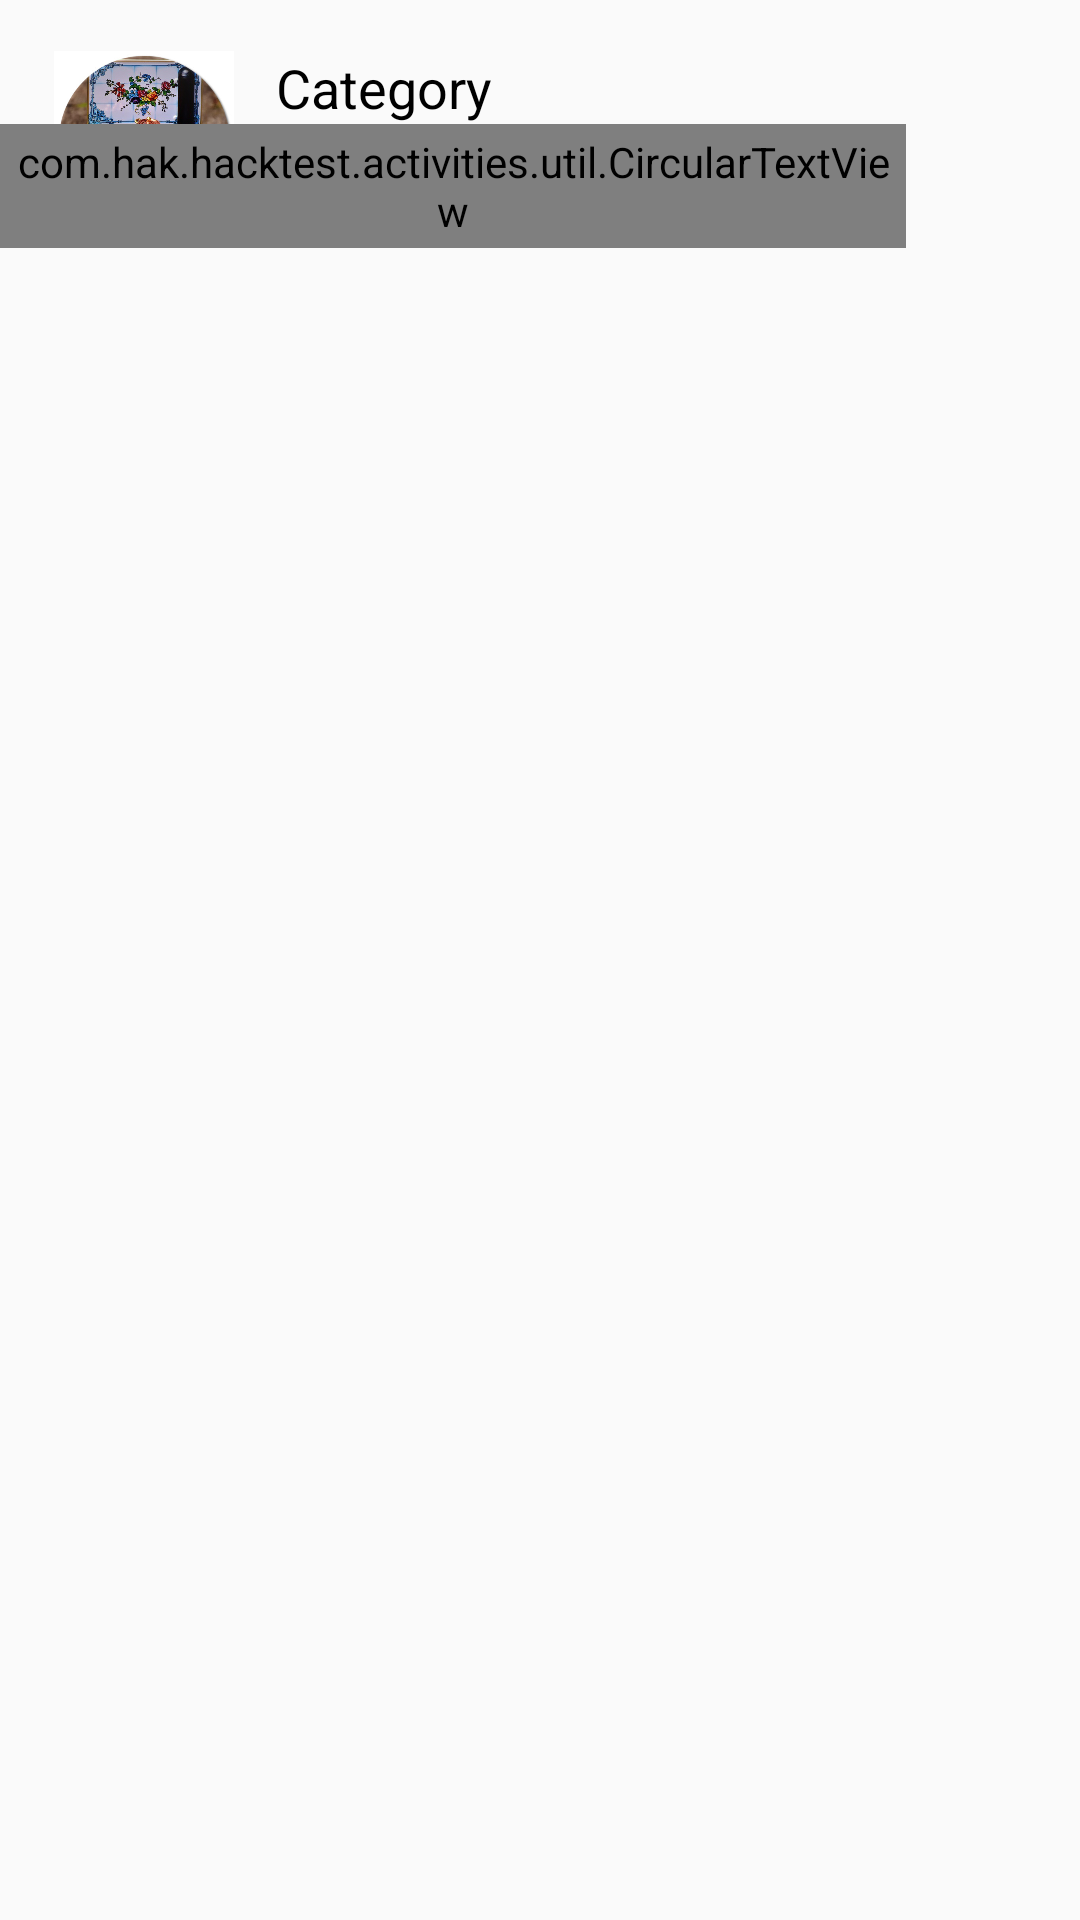

This screen was rendered from an Android layout file. Write that file and the resources it references.
<!-- AndroidManifest.xml: application theme AppTheme -->
<!-- res/layout/chat_room_layout_item.xml -->
<?xml version="1.0" encoding="utf-8"?>
<RelativeLayout xmlns:android="http://schemas.android.com/apk/res/android"
    xmlns:app="http://schemas.android.com/apk/res-auto"
    android:layout_width="match_parent"
    android:layoutDirection="ltr"
    android:layout_height="match_parent">

    <ImageView
        android:layout_width="60dp"
        android:layout_height="60dp"
        app:srcCompat="@drawable/main_image_login"
        android:layout_alignParentTop="true"
        android:layout_alignParentLeft="true"
        android:layout_alignParentStart="true"
        android:layout_marginLeft="18dp"
        android:layout_marginStart="18dp"
        android:layout_marginTop="17dp"
        android:id="@+id/choose_image" />

    <TextView
        android:text="description"
        android:textColor="#000"
        android:layout_width="wrap_content"
        android:layout_height="wrap_content"
        android:id="@+id/description"
        android:maxWidth="200dp"
        android:maxLines="1"
        android:layout_below="@+id/category"
        android:layout_alignLeft="@+id/category"
        android:layout_alignStart="@+id/category" />

    <TextView
        android:text="name"
        android:layout_width="wrap_content"
        android:layout_height="wrap_content"
        android:layout_below="@+id/description"
        android:layout_alignLeft="@+id/description"
        android:layout_alignStart="@+id/description"
        android:id="@+id/name" />

    <TextView
        android:text="Category"
        android:textColor="#000"
        android:textSize="18dp"
        android:layout_width="wrap_content"
        android:layout_height="wrap_content"
        android:layout_marginLeft="14dp"
        android:layout_marginStart="14dp"
        android:id="@+id/category"
        android:layout_alignTop="@+id/choose_image"
        android:layout_toRightOf="@+id/choose_image"
        android:layout_toEndOf="@+id/choose_image" />

    <com.hak.hacktest.activities.util.CircularTextView
        android:text=""
        android:layout_width="wrap_content"
        android:layout_height="wrap_content"
        android:layout_below="@+id/category"
        android:layout_alignParentRight="true"
        android:layout_alignParentEnd="true"
        android:layout_marginRight="58dp"
        android:layout_marginEnd="58dp"
        android:gravity="center"
        android:padding="3dp"
        android:id="@+id/un_read_messages" />
</RelativeLayout>
<!-- resources referenced by this layout -->
<resources>
  <!-- drawable main_image_login: jpg bitmap (drawable, 83216 bytes) -->
  <style name="AppTheme" parent="Theme.AppCompat.Light.DarkActionBar">
          
          <item name="colorPrimary">@color/colorPrimary</item>
          <item name="colorPrimaryDark">@color/colorPrimaryDark</item>
          <item name="colorAccent">@color/colorAccent</item>
      </style>
  <color name="colorPrimary">#3F51B5</color>
  <color name="colorPrimaryDark">#303F9F</color>
  <color name="colorAccent">#FF4081</color>
</resources>
